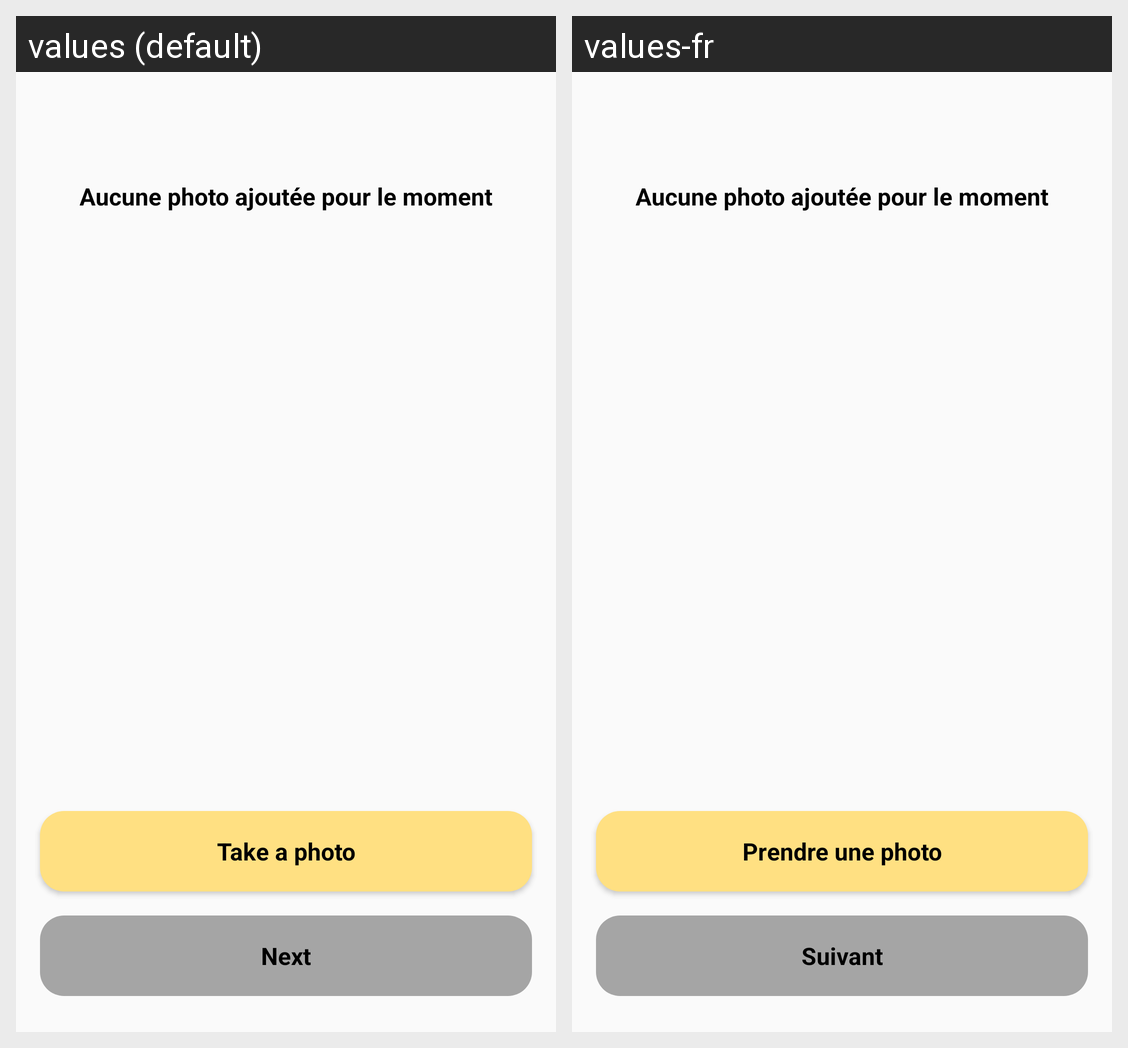

Locale-by-locale string values for the Android screen shown in this grid:
Android screen res/layout/fragment_estate_creation_photo_step.xml rendered under 2 locales, left to right: values (default), values-fr. Device: Nexus 5 (rendered at 1080×1920; each locale shown at half size, 540×960, under a caption strip naming it); theme AppTheme.
Strings drawn on this screen, with the default value and each locale's value (text and hints the layout hard-codes, and strings that could not be matched under every locale, appear in the picture but are not listed):

estate_creation_take_photo_cta
  values: Take a photo
  values-fr: Prendre une photo

estate_creation_go_to_final_step_cta
  values: Next
  values-fr: Suivant
